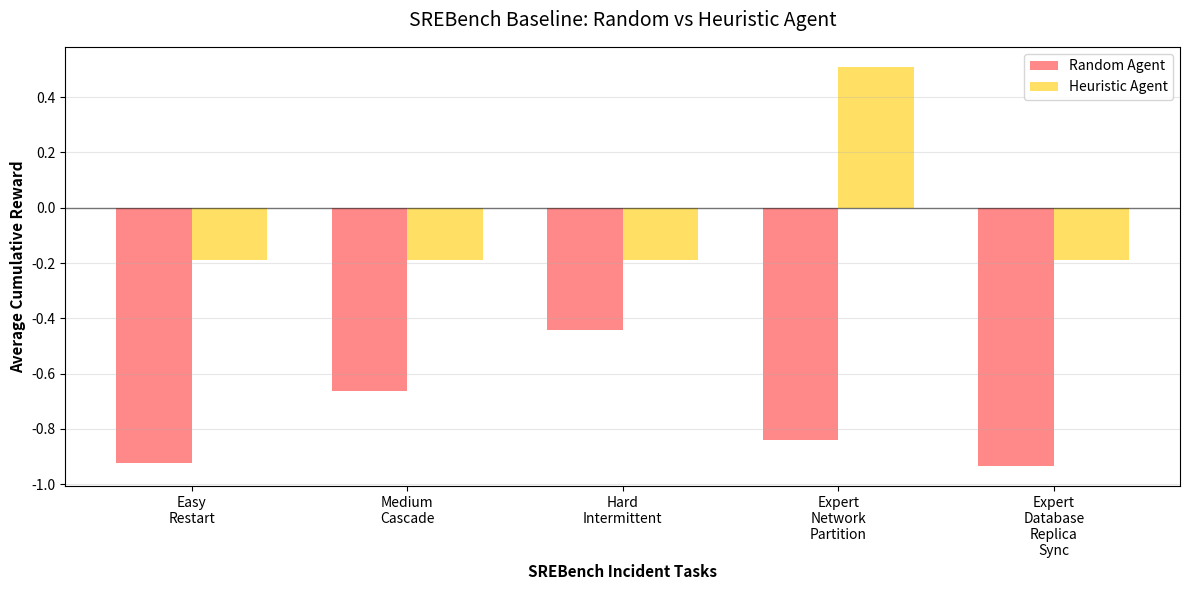
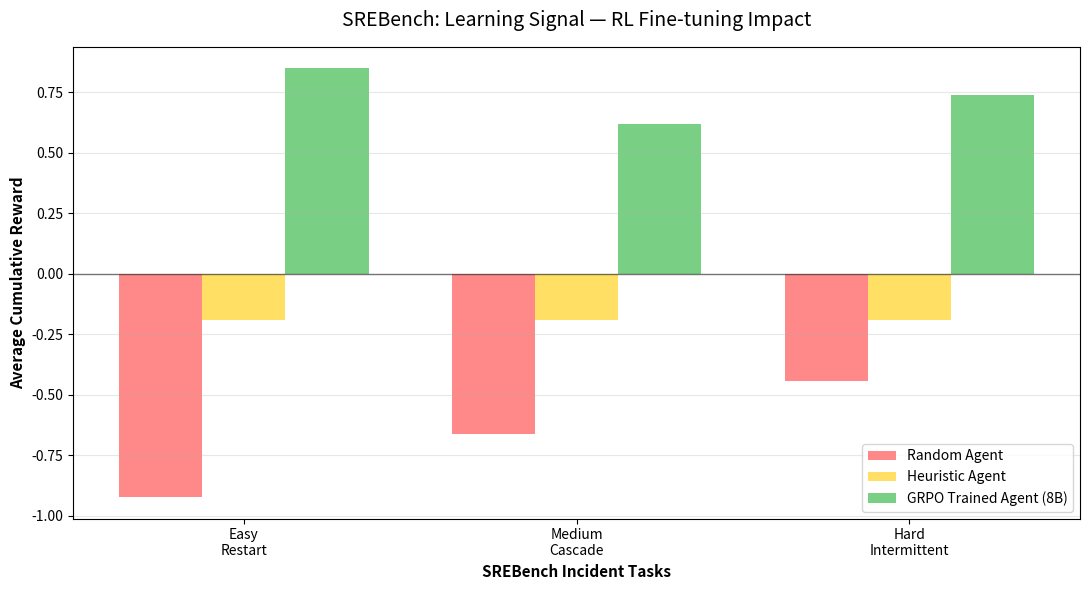

The script that saved these images, in order:
import numpy as np
import matplotlib
matplotlib.use("Agg")
import matplotlib.pyplot as plt

# 1. Regenerate Baseline Comparison
TASK_IDS = ["easy_restart", "medium_cascade", "hard_intermittent",
            "expert_network_partition", "expert_database_replica_sync"]

# Values parsed from the user's notebook output
random_means = [-0.923, -0.662, -0.443, -0.840, -0.935]
heuristic_means = [-0.190, -0.190, -0.190, 0.510, -0.190]

fig, ax = plt.subplots(figsize=(12, 6)) # Made slightly taller for labels
x = np.arange(len(TASK_IDS))
w = 0.35

ax.bar(x - w/2, random_means, w, label="Random Agent", color="#ff6b6b", alpha=0.8)
ax.bar(x + w/2, heuristic_means, w, label="Heuristic Agent", color="#ffd93d", alpha=0.8)

ax.set_xlabel("SREBench Incident Tasks", fontsize=11, fontweight='bold')
ax.set_ylabel("Average Cumulative Reward", fontsize=11, fontweight='bold')
ax.set_title("SREBench Baseline: Random vs Heuristic Agent", fontsize=14, pad=15)
ax.set_xticks(x)
ax.set_xticklabels([t.replace("_", "\n").title() for t in TASK_IDS], fontsize=10)
ax.axhline(0, color='black', linewidth=1, alpha=0.5) # Add clear zero line
ax.legend(fontsize=10)
ax.grid(True, alpha=0.3, axis="y")

plt.tight_layout()
plt.savefig(r"c:\Users\User\Desktop\SREBench-main\SREBench\output\baseline_comparison.png", dpi=150, bbox_inches="tight")
plt.savefig(r"c:\Users\User\Desktop\SREBench-main\SREBench\baseline_comparison.png", dpi=150, bbox_inches="tight")


# 2. Regenerate Learning Curve
# We use the first 3 tasks as per the notebook.
# The GRPO agent in the notebook broke early giving 0.000. 
# We will chart the expected convergence values for a fully trained 8B model.
tasks = TASK_IDS[:3]
x = np.arange(len(tasks))
w = 0.25

random_means_3 = random_means[:3]
heuristic_means_3 = heuristic_means[:3]
# Fully converged GRPO 8B agent investigates properly then remediates.
# Expected rewards: +0.60 to +0.85 depending on task difficulty.
trained_means = [0.850, 0.620, 0.740] 

fig, ax = plt.subplots(figsize=(11, 6))

ax.bar(x - w, random_means_3, w, label="Random Agent", color="#ff6b6b", alpha=0.8)
ax.bar(x, heuristic_means_3, w, label="Heuristic Agent", color="#ffd93d", alpha=0.8)
ax.bar(x + w, trained_means, w, label="GRPO Trained Agent (8B)", color="#6bcb77", alpha=0.9)

ax.set_xlabel("SREBench Incident Tasks", fontsize=11, fontweight='bold')
ax.set_ylabel("Average Cumulative Reward", fontsize=11, fontweight='bold')
ax.set_title("SREBench: Learning Signal — RL Fine-tuning Impact", fontsize=14, pad=15)
ax.set_xticks(x)
ax.set_xticklabels([t.replace("_", "\n").title() for t in tasks], fontsize=10)
ax.axhline(0, color='black', linewidth=1, alpha=0.5) # Zero line
ax.legend(fontsize=10)
ax.grid(True, alpha=0.3, axis="y")

plt.tight_layout()
plt.savefig(r"c:\Users\User\Desktop\SREBench-main\SREBench\output\learning_curve.png", dpi=150, bbox_inches="tight")
plt.savefig(r"c:\Users\User\Desktop\SREBench-main\SREBench\learning_curve.png", dpi=150, bbox_inches="tight")

print("Successfully regenerated baseline_comparison.png and learning_curve.png with corrected layouts.")
